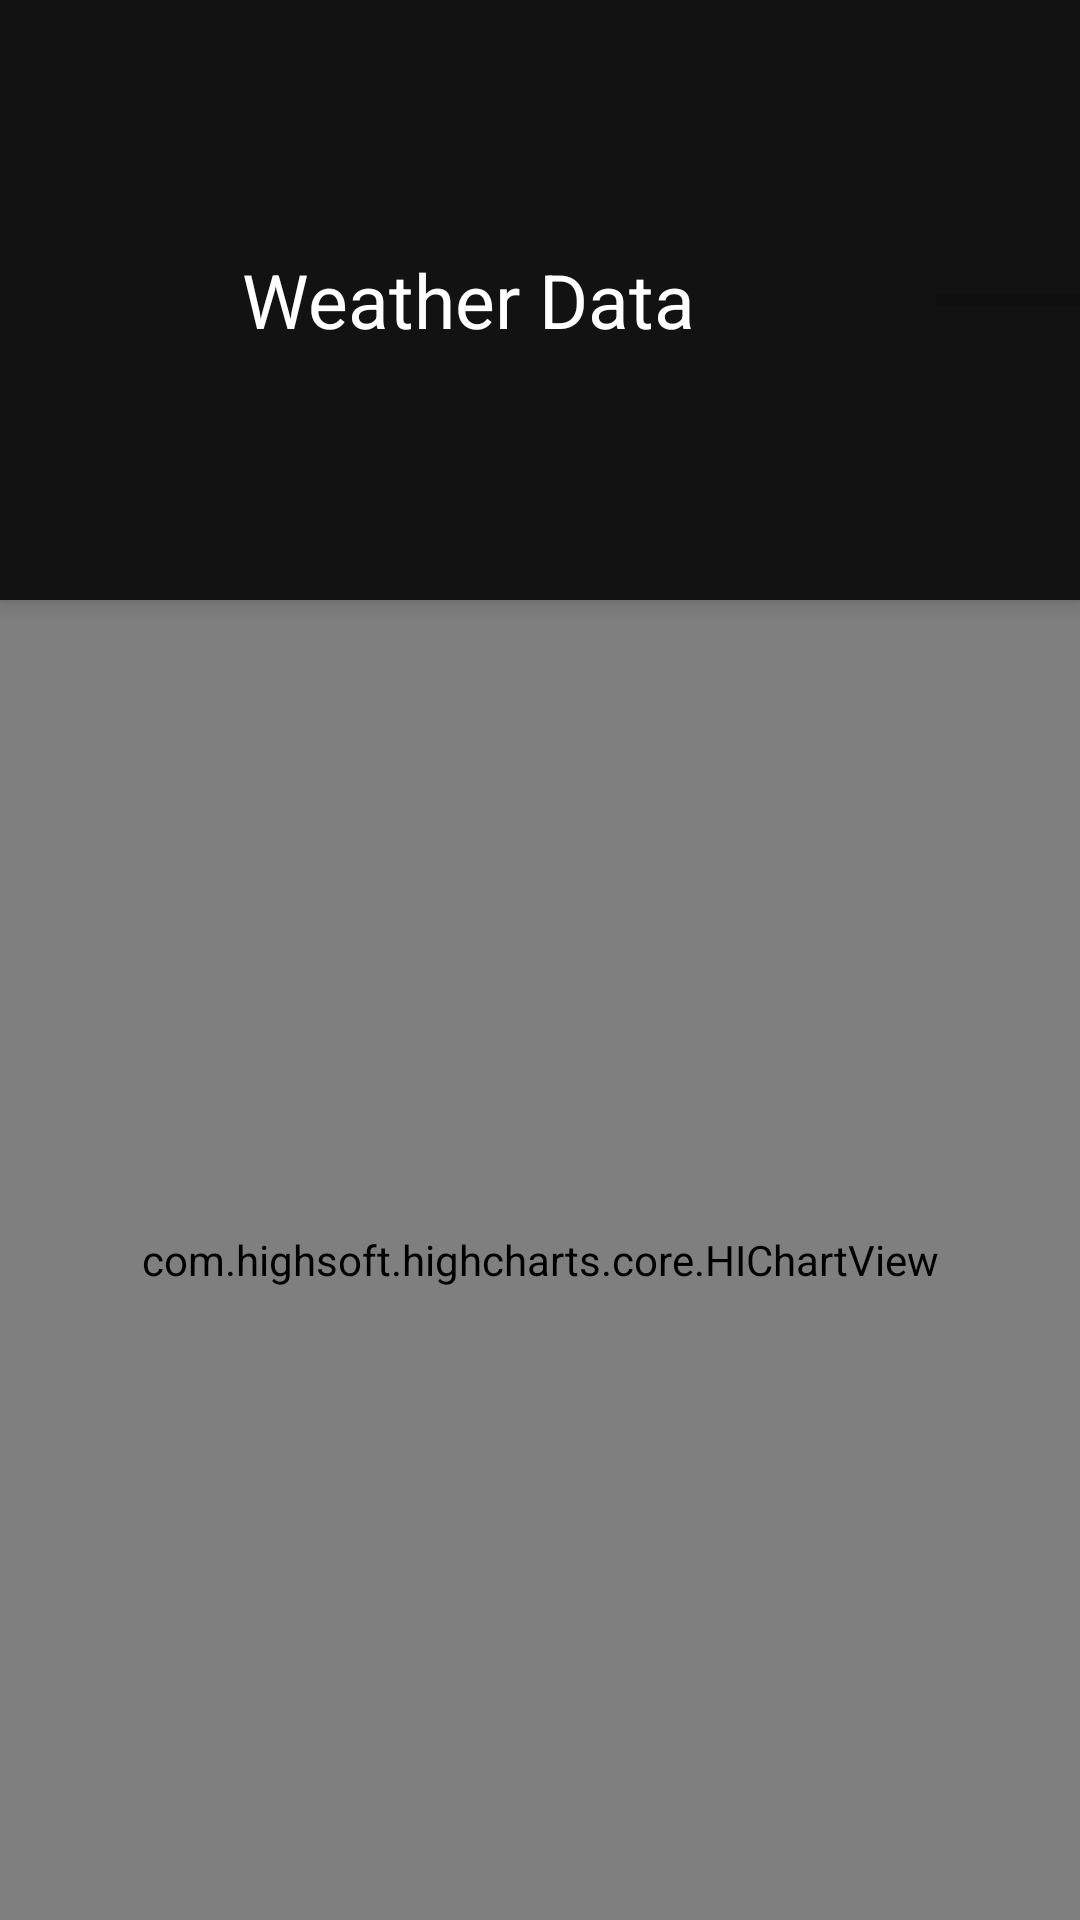

Here is an Android app screen rendered from its layout file. Give the layout XML and the strings, colors and styles it references.
<!-- AndroidManifest.xml: application theme Base.Theme.FinalAssign4 -->
<!-- res/layout/fragment_3.xml -->
<?xml version="1.0" encoding="utf-8"?>
<FrameLayout xmlns:android="http://schemas.android.com/apk/res/android"
    xmlns:tools="http://schemas.android.com/tools"
    android:layout_width="match_parent"
    android:layout_height="match_parent"
    android:background="@color/black"
    tools:context=".Fragment2">

    
    <LinearLayout
        android:layout_width="match_parent"
        android:layout_height="wrap_content"
        android:orientation="horizontal"
        android:background="@color/dark_black"
        android:padding="0dp"
        android:layout_marginTop="0dp"
        android:elevation="4dp"
        android:clipToPadding="false">

        
        <TextView
            android:id="@+id/firstComponent"
            android:layout_width="0dp"
            android:layout_height="200dp"
            android:layout_weight="1"
            android:text="Weather Data"
            android:textColor="#FFFFFF"
            android:textSize="25sp"
            android:gravity="center"
            />

        
        <ProgressBar
            android:id="@+id/progressBar"
            android:layout_width="wrap_content"
            android:layout_height="wrap_content"
            android:layout_gravity="center"
            style="@style/Widget.AppCompat.ProgressBar.Horizontal"
            android:visibility="visible" />

    </LinearLayout>

    
    <com.highsoft.highcharts.core.HIChartView
        android:id="@+id/hc2"
        android:layout_width="match_parent"
        android:layout_height="match_parent"
        android:layout_marginTop="200dp" />

</FrameLayout>
<!-- resources referenced by this layout -->
<resources>
  <color name="black">#FF000000</color>
  <color name="dark_black">#FF121212</color>
  <style name="Base.Theme.FinalAssign4" parent="Theme.AppCompat.Light.NoActionBar">
          <item name="colorPrimary">@color/white</item>
          <item name="colorPrimaryDark">@color/black</item>
          <item name="colorAccent">@color/white</item>
          <item name="android:statusBarColor">?attr/colorPrimaryDark</item>
          <item name="android:windowBackground">@color/white</item>
      </style>
  <color name="white">#FFFFFFFF</color>
</resources>
